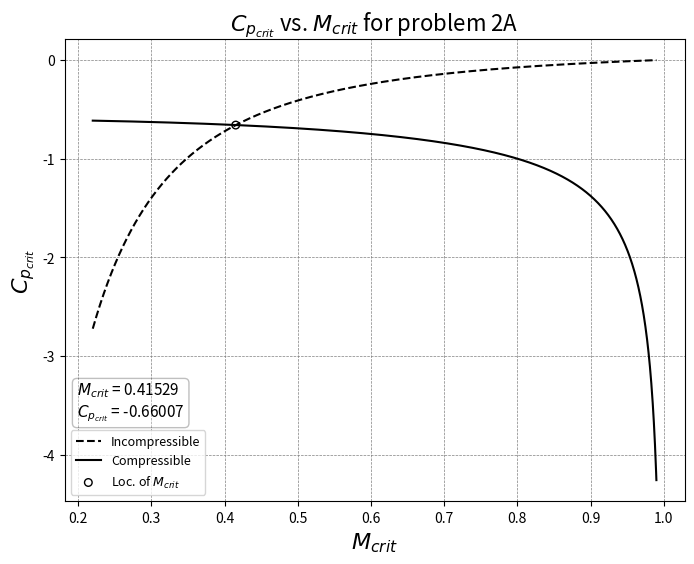
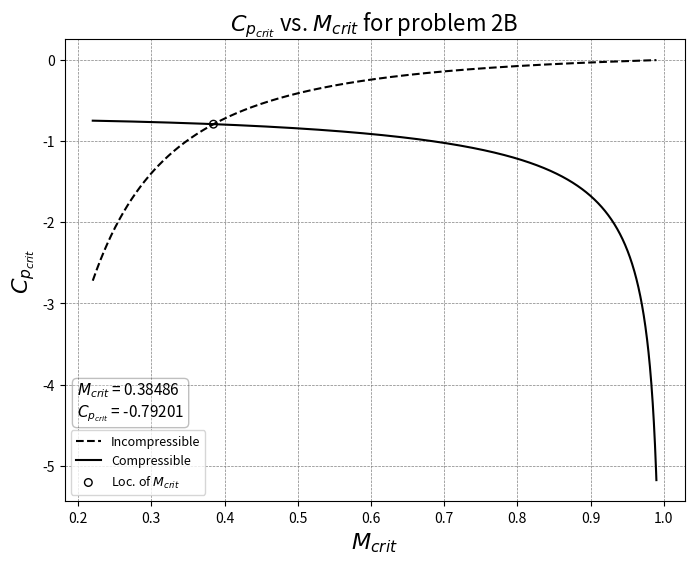

Source code (Python) for these figures, in order:
import numpy as np
import matplotlib.pyplot as plt
import os
import shutil
from math import sqrt, cos


class homeworkFour():
    def __init__(self):
        self.cp_min_i = -0.6
        self.gamma = 1.4
        self.m_crit_plot = np.linspace(0.22, .99, 2000)

        # Run sections
        homeworkFour.sectionA(self)
        homeworkFour.sectionB(self)
        plt.show()

    # Section A
    def sectionA(self):
        # Calculate the arrays for plotting
        cp_crit_1, cp_crit_2 = [], []
        for i in self.m_crit_plot:
            cp_crit_1.append((2/(self.gamma*i**2))*(((1+(self.gamma-1)/2)/(1+((self.gamma-1)/2)*i**2))**(self.gamma*(1-self.gamma)) - 1))
            cp_crit_2.append(self.cp_min_i/(sqrt(1 - i**2)))

        # Find intersection point
        index = np.argwhere(np.diff(np.sign(np.array(cp_crit_2) - np.array(cp_crit_1)))).flatten()[0]
        m_crit = self.m_crit_plot[index]
        cp_crit = (cp_crit_1[index] + cp_crit_2[index])/2
        m_text = '$M_{crit}$'
        c_text = '$C_{p_{crit}}$'
        info_text = f'{m_text} = {round(m_crit, 5)}\n' \
                    f'{c_text} = {round(cp_crit, 5)}'
        print(f'M_crit_a = {round(m_crit, 5)}')
        print(f'Cp_crit_a = {round(cp_crit, 5)}')

        # Plot the curves and intersection point
        props = dict(boxstyle='round', facecolor='white', alpha=0.25)
        plot_a = plt.figure(figsize=(8, 6))
        cm = plot_a.add_subplot(1, 1, 1)
        cm.set_xlabel('$M_{crit}$', fontsize=16)
        cm.set_ylabel('$C_{p_{crit}}$', fontsize=16)
        cm.set_title('$C_{p_{crit}}$ vs. $M_{crit}$ for problem 2A', fontsize=16)
        cm.grid(linewidth=0.5, color='gray', linestyle='--')
        cm.plot(self.m_crit_plot, cp_crit_1, linestyle='--', color='k', label='Incompressible')
        cm.plot(self.m_crit_plot, cp_crit_2, color='k', label='Compressible')
        cm.scatter(m_crit, cp_crit, edgecolor='k', facecolor='none', marker='o', s=30, label='Loc. of $M_{crit}$')
        cm.text(0.02, 0.26, info_text, transform=cm.transAxes, fontsize=11, verticalalignment='top', bbox=props)
        cm.legend(loc='lower left', fontsize=9)
        plot_a.savefig(os.path.join(os.getcwd(), r'plots\prob2A'))
        plt.draw()

    # Section B
    def sectionB(self):
        # Calc the normal Cp
        self.cp_min_i = self.cp_min_i/(cos(np.deg2rad(25))**2)
        # Calculate the arrays for plotting
        cp_crit_1, cp_crit_2 = [], []
        for i in self.m_crit_plot:
            cp_crit_1.append((2 / (self.gamma * i ** 2)) * (
                        ((1 + (self.gamma - 1) / 2) / (1 + ((self.gamma - 1) / 2) * i ** 2)) ** (
                            self.gamma * (1 - self.gamma)) - 1))
            cp_crit_2.append(self.cp_min_i / (sqrt(1 - i ** 2)))

        # Find intersection point
        index = np.argwhere(np.diff(np.sign(np.array(cp_crit_2) - np.array(cp_crit_1)))).flatten()[0]
        m_crit = self.m_crit_plot[index]
        cp_crit = (cp_crit_1[index] + cp_crit_2[index]) / 2
        m_text = '$M_{crit}$'
        c_text = '$C_{p_{crit}}$'
        info_text = f'{m_text} = {round(m_crit, 5)}\n' \
                    f'{c_text} = {round(cp_crit, 5)}'
        print(f'M_crit_b = {round(m_crit, 5)}')
        print(f'Cp_crit_b = {round(cp_crit, 5)}')

        # Plot the curves and intersection point
        props = dict(boxstyle='round', facecolor='white', alpha=0.25)
        plot_b = plt.figure(figsize=(8, 6))
        cm = plot_b.add_subplot(1, 1, 1)
        cm.set_xlabel('$M_{crit}$', fontsize=16)
        cm.set_ylabel('$C_{p_{crit}}$', fontsize=16)
        cm.set_title('$C_{p_{crit}}$ vs. $M_{crit}$ for problem 2B', fontsize=16)
        cm.grid(linewidth=0.5, color='gray', linestyle='--')
        cm.plot(self.m_crit_plot, cp_crit_1, linestyle='--', color='k', label='Incompressible')
        cm.plot(self.m_crit_plot, cp_crit_2, color='k', label='Compressible')
        cm.scatter(m_crit, cp_crit, edgecolor='k', facecolor='none', marker='o', s=30, label='Loc. of $M_{crit}$')
        cm.text(0.02, 0.26, info_text, transform=cm.transAxes, fontsize=11, verticalalignment='top', bbox=props)
        cm.legend(loc='lower left', fontsize=9)
        plot_b.savefig(os.path.join(os.getcwd(), r'plots\prob2B'))
        plt.draw()


if __name__ == '__main__':
    # Initialize plot folder
    try:
        shutil.rmtree(os.path.join(os.getcwd(), 'plots\\'))
    except Exception as e:
        print(f'Could not remove plot folder, error: {str(e)}')
    try:
        os.mkdir(os.path.join(os.getcwd(), 'plots\\'))
    except Exception as e:
        print(f'Could not create plot folder, error: {str(e)}')

    homeworkFour()
